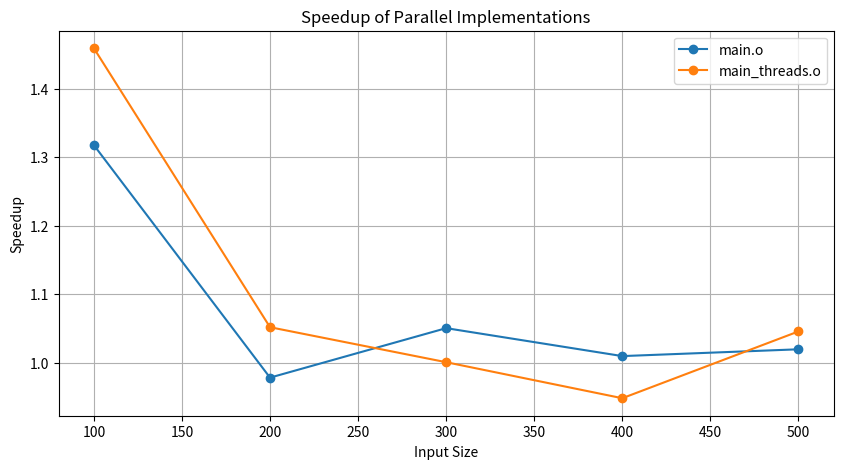

The script that saved this image:
import os
import time
import matplotlib.pyplot as plt

input_size = 10000

# Function to run the C program and measure its execution time
def run_and_measure(program, input_size):
    start_time = time.time()
    os.system(f"./{program}")
    return time.time() - start_time

def main():
    programs = ['main.o', 'main_threads.o']
    input_sizes = [100, 200, 300, 400, 500]  
    speedups = {'main.o': [], 'main_threads.o': []}

    sequential_times = [run_and_measure('main', size) for size in input_sizes]

    for program in programs:
        parallel_times = [run_and_measure(program, size) for size in input_sizes]
        speedup = [seq / par for seq, par in zip(sequential_times, parallel_times)]
        speedups[program] = speedup

    plt.figure(figsize=(10, 5))
    for program, speedup in speedups.items():
        plt.plot(input_sizes, speedup, '-o', label=program)

    plt.title("Speedup of Parallel Implementations")
    plt.xlabel("Input Size")
    plt.ylabel("Speedup")
    plt.legend()
    plt.grid(True)
    plt.show()

if __name__ == "__main__":
    main()
